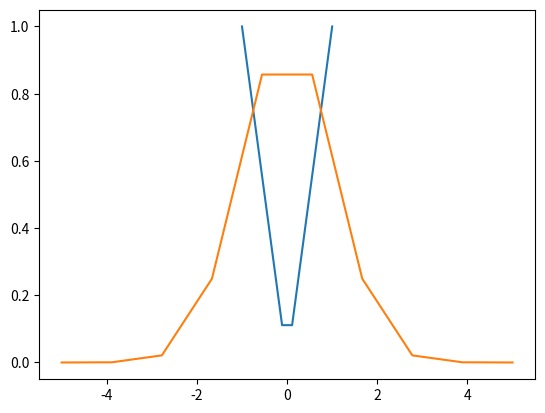

Python code for this plot:
"""
Mini desafío 1
Gráficar en el intervalo de [-1, 1] la función valor absoluto. 
Elegir una cantidad apropiada de puntos de acuerdo a su criterio.
Tip: Usar la funcion np.absolute de numpy.
Gráficar en el intervalo de [-5, 5] una función gaussiana definida como:
f(x)=e−x2/2 
Tip: Usar la funcion np.exp de numpy.
"""

# Parte 1: 
# Gráficar en el intervalo de [-1, 1] la función valor absoluto.
# Elegir una cantidad apropiada de puntos de acuerdo a su criterio.
# Tip: Usar la funcion np.absolute de numpy.

import matplotlib.pyplot as plt

import numpy as np

# Cantidad de puntos
n = 10

X = np.linspace(-1, 1, n)
print('X =\n', X,'\n')

# Se calcula la función sobre cada elemento por separado
Y = np.absolute(X)
print('Y =\n', Y,'\n')

plt.plot(X, Y)
plt.show()

# Parte 2:
# Gráficar en el intervalo de [-5, 5] una función gaussiana definida como:
# f(x)=e−x2/2
# Tip: Usar la funcion np.exp de numpy.

import matplotlib.pyplot as plt
import numpy as np

# Cantidad de puntos
n = 10

X = np.linspace(-5, 5, n)
print('X =\n', X,'\n')

# Se calcula la función sobre cada elemento por separado
Y = np.exp(-X**2/2)
print('Y =\n', Y,'\n')

plt.plot(X, Y)
plt.show()

###########################################################################



